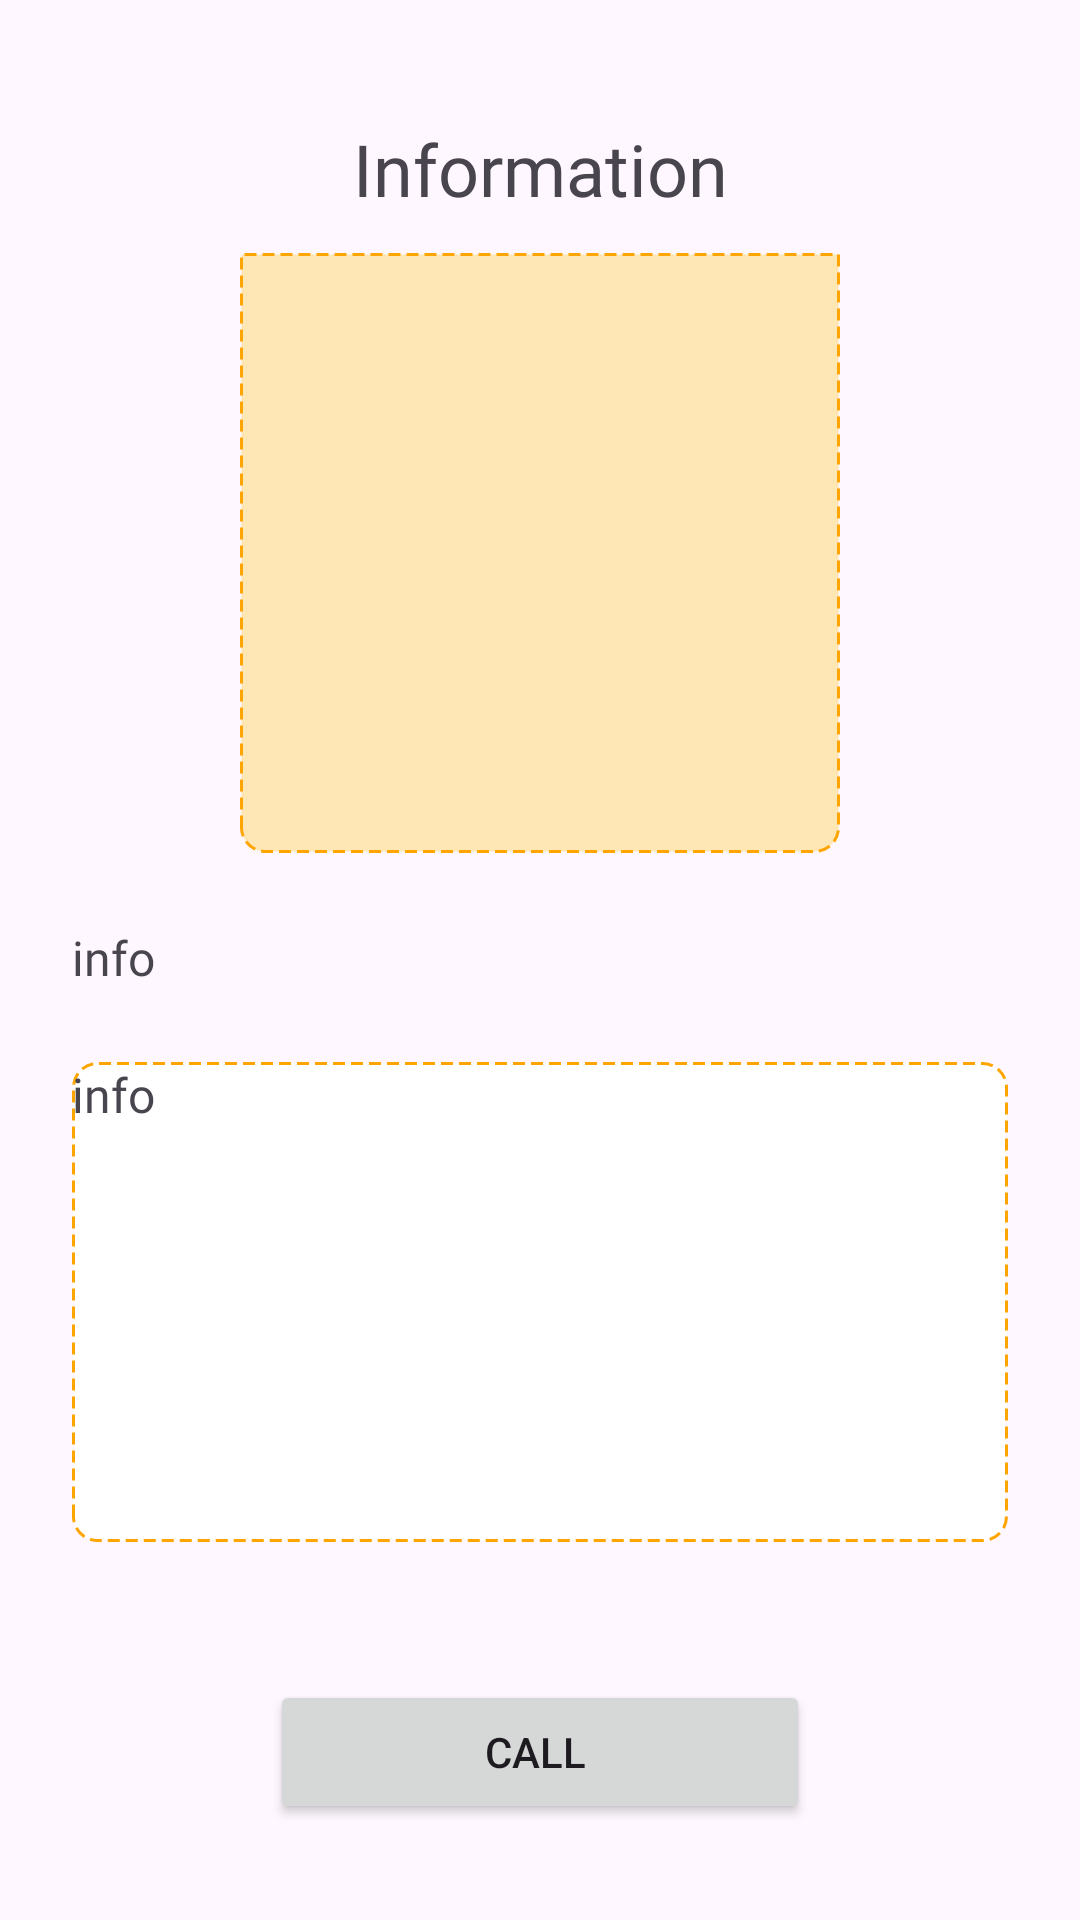

Write the Android layout XML for this screen, with the resource values it uses.
<!-- AndroidManifest.xml: application theme Theme.Seekpot -->
<!-- res/layout/activity_query_data.xml -->
<?xml version="1.0" encoding="utf-8"?>
<androidx.constraintlayout.widget.ConstraintLayout xmlns:android="http://schemas.android.com/apk/res/android"
    xmlns:app="http://schemas.android.com/apk/res-auto"
    xmlns:tools="http://schemas.android.com/tools"
    android:layout_width="match_parent"
    android:layout_height="match_parent"
    tools:context=".ui.QueryData">

    <TextView
        android:id="@+id/datapanel"
        android:layout_width="0dp"
        android:layout_height="wrap_content"
        android:layout_marginStart="24dp"
        android:layout_marginTop="24dp"
        android:layout_marginEnd="24dp"
        android:fontFamily="@font/figtreemediu"
        android:text="info"
        android:textSize="16sp"
        app:layout_constraintEnd_toEndOf="parent"
        app:layout_constraintStart_toStartOf="parent"
        app:layout_constraintTop_toBottomOf="@+id/itempic" />


    <TextView
        android:id="@+id/datadescriptionpanel"
        android:layout_width="0dp"
        android:layout_height="160dp"
        android:layout_marginStart="24dp"
        android:layout_marginTop="24dp"
        android:layout_marginEnd="24dp"
        android:background="@drawable/design_curved_dotted_border"
        android:fontFamily="@font/figtreemediu"
        android:text="info"
        android:textSize="16sp"
        app:layout_constraintEnd_toEndOf="parent"
        app:layout_constraintHorizontal_bias="0.0"
        app:layout_constraintStart_toStartOf="parent"
        app:layout_constraintTop_toBottomOf="@+id/datapanel" />
    <TextView
        android:id="@+id/datalocationpanel"
        android:layout_width="0dp"
        android:layout_height="wrap_content"
        android:layout_marginStart="24dp"
        android:layout_marginTop="24dp"
        android:layout_marginEnd="24dp"
        android:fontFamily="@font/figtreemediu"
        android:text="   "
        android:textSize="16sp"
        app:layout_constraintEnd_toEndOf="parent"
        app:layout_constraintStart_toStartOf="parent"
        app:layout_constraintTop_toBottomOf="@+id/datadescriptionpanel" />


    <TextView
        android:id="@+id/title"
        android:layout_width="wrap_content"
        android:layout_height="wrap_content"
        android:layout_marginTop="40dp"
        android:fontFamily="@font/comfortaaregular"
        android:text="Information"
        android:textSize="24sp"
        app:layout_constraintEnd_toEndOf="parent"
        app:layout_constraintStart_toStartOf="parent"
        app:layout_constraintTop_toTopOf="parent" />

    <ImageView
        android:id="@+id/itempic"
        android:layout_width="200dp"
        android:layout_height="200dp"
        android:layout_marginTop="12dp"
        android:background="@drawable/design_curved_bottom_blue"
        app:layout_constraintEnd_toEndOf="parent"
        app:layout_constraintStart_toStartOf="parent"
        app:layout_constraintTop_toBottomOf="@+id/title"
        app:srcCompat="@drawable/ic_launcher_foreground" />

    <Button
        android:id="@+id/button4"
        android:layout_width="180dp"
        android:layout_height="wrap_content"
        android:layout_marginBottom="32dp"
        android:text="Call "
        app:layout_constraintBottom_toBottomOf="parent"
        app:layout_constraintEnd_toEndOf="parent"
        app:layout_constraintStart_toStartOf="parent" />

    <ImageView
        android:id="@+id/delete"
        android:layout_width="40dp"
        android:layout_height="40dp"
        android:layout_marginTop="20dp"
        android:layout_marginEnd="12dp"
        app:layout_constraintEnd_toEndOf="parent"
        app:layout_constraintTop_toTopOf="parent"
        app:srcCompat="@drawable/baseline_delete_outline_24" />
</androidx.constraintlayout.widget.ConstraintLayout>
<!-- resources referenced by this layout -->
<resources>
  <!-- drawable design_curved_bottom_blue (drawable) -->
  <?xml version="1.0" encoding="utf-8"?>
  <shape xmlns:android="http://schemas.android.com/apk/res/android">
  
      <solid android:color="@color/liteorangy"></solid>
      <stroke android:width="1dp"
          android:color="@color/orangy"
          android:dashWidth="4dp"
      android:dashGap="2dp"></stroke>
      <corners android:bottomLeftRadius="8dp"
          android:bottomRightRadius="8dp"></corners>
  
  </shape>
  <!-- drawable design_curved_dotted_border (drawable) -->
  <?xml version="1.0" encoding="utf-8"?>
  <shape xmlns:android="http://schemas.android.com/apk/res/android">
  
      <solid android:color="@color/white"></solid>
      <stroke android:width="1dp"
          android:color="@color/orangy"
          android:dashWidth="4dp"
      android:dashGap="2dp"></stroke>
      <corners android:radius="8dp"></corners>
  
  </shape>
  <style name="Theme.Seekpot" parent="Base.Theme.Seekpot" />
  <color name="liteorangy">#FFE7B5</color>
  <color name="orangy">#FFA500</color>
  <color name="white">#FFFFFFFF</color>
      FFDAA0
  <style name="Base.Theme.Seekpot" parent="Theme.Material3.DayNight.NoActionBar">
          
         <item name="colorPrimary">@color/orangy</item>
          <item name="colorPrimaryVariant">@color/liteorangy</item>
          <item name="colorSecondary">@color/white</item>
      </style>
</resources>
